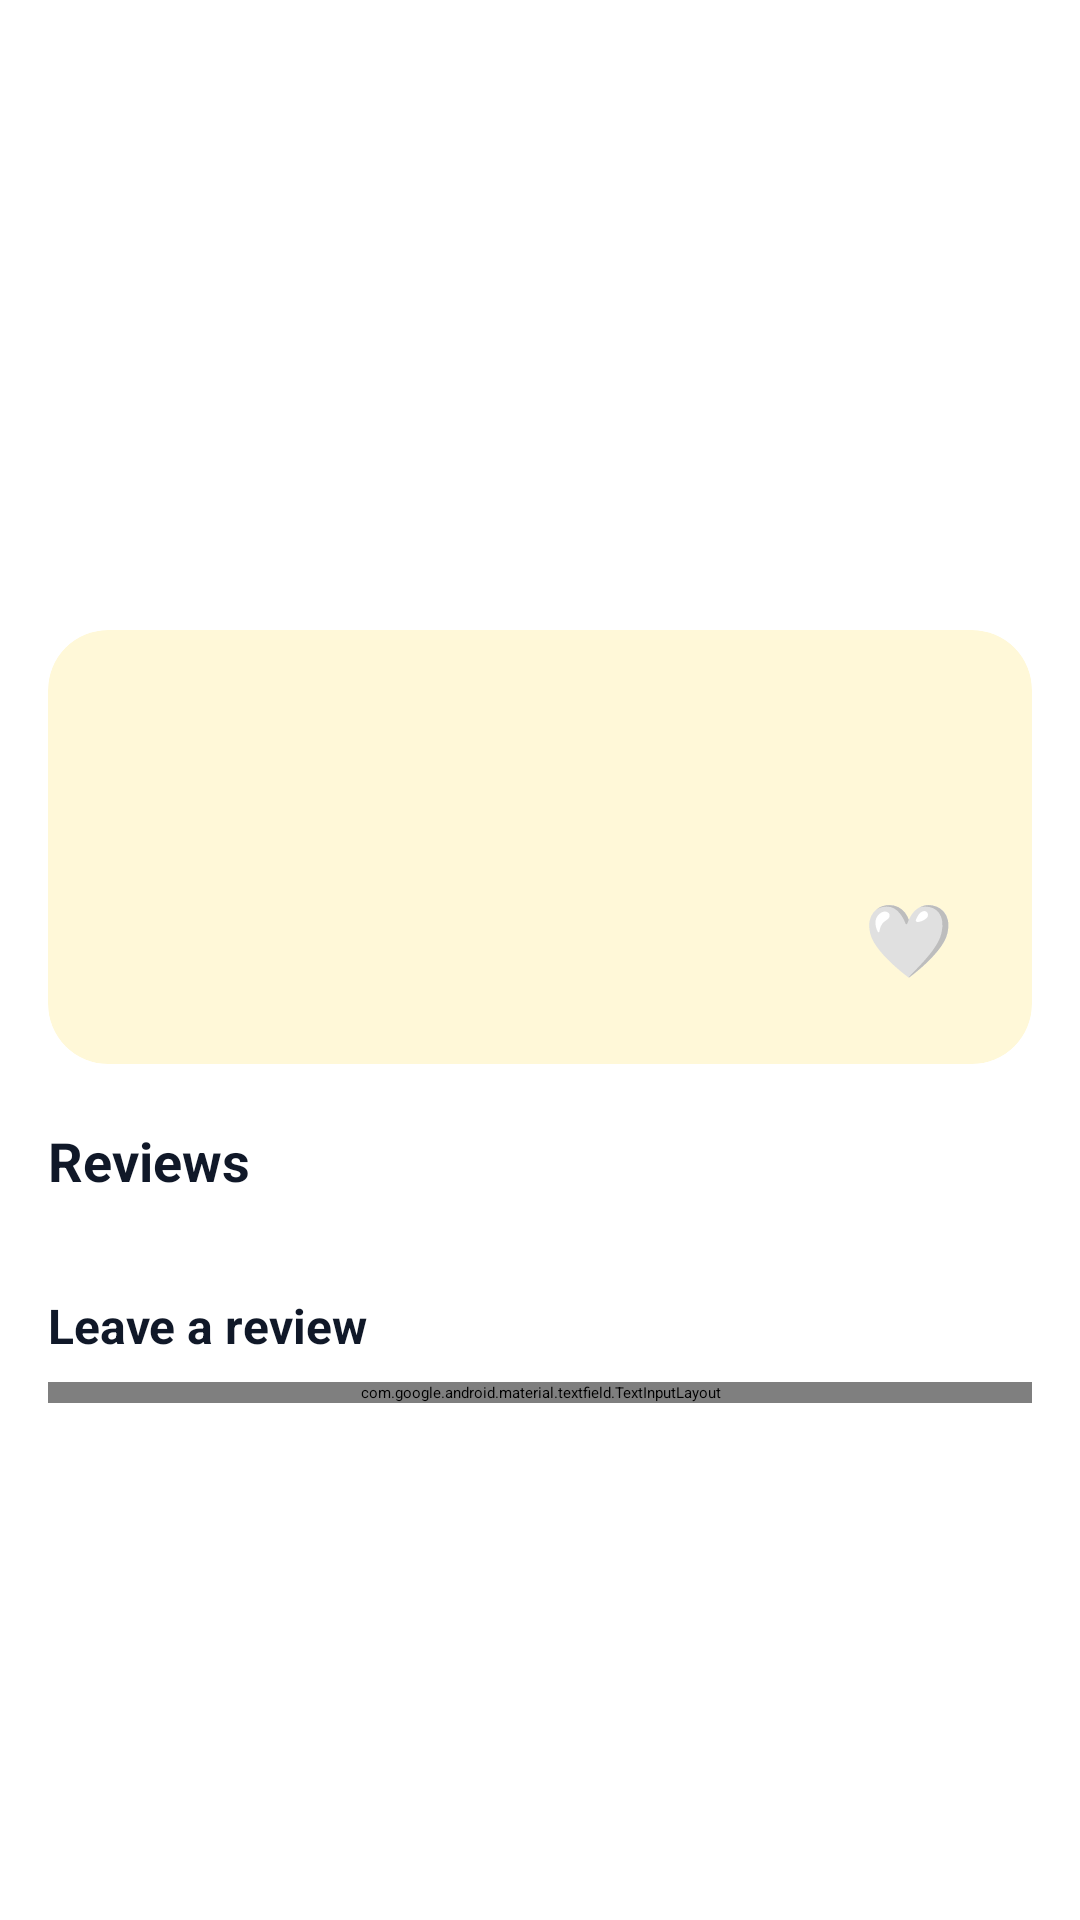

Produce the Android XML layout that renders to this screen, including the resource entries it uses.
<!-- AndroidManifest.xml: application theme Theme.InteractiveMapUniandes -->
<!-- res/layout/activity_restaurant_detail.xml -->
<?xml version="1.0" encoding="utf-8"?>
<androidx.coordinatorlayout.widget.CoordinatorLayout xmlns:android="http://schemas.android.com/apk/res/android"
    xmlns:app="http://schemas.android.com/apk/res-auto"
    android:id="@+id/main"
    android:layout_width="match_parent"
    android:layout_height="match_parent"
    android:background="@color/md_theme_light_background">

    <androidx.core.widget.NestedScrollView
        android:layout_width="match_parent"
        android:layout_height="match_parent"
        android:padding="16dp">

        <LinearLayout
            android:layout_width="match_parent"
            android:layout_height="wrap_content"
            android:orientation="vertical">

            <androidx.cardview.widget.CardView
                android:layout_width="match_parent"
                android:layout_height="180dp"
                android:layout_marginBottom="14dp"
                app:cardCornerRadius="20dp"
                app:cardElevation="2dp">

                <ImageView
                    android:id="@+id/ivPhoto"
                    android:layout_width="match_parent"
                    android:layout_height="match_parent"
                    android:contentDescription="Restaurant photo"
                    android:scaleType="centerCrop" />
            </androidx.cardview.widget.CardView>

            <androidx.cardview.widget.CardView
                android:layout_width="match_parent"
                android:layout_height="wrap_content"
                app:cardBackgroundColor="#FFF8D8"
                app:cardCornerRadius="20dp"
                app:cardElevation="0dp">

                <LinearLayout
                    android:layout_width="match_parent"
                    android:layout_height="wrap_content"
                    android:orientation="vertical"
                    android:padding="20dp">

                    <TextView
                        android:id="@+id/tvName"
                        android:layout_width="wrap_content"
                        android:layout_height="wrap_content"
                        android:textColor="#101828"
                        android:textSize="22sp"
                        android:textStyle="bold" />

                    <TextView
                        android:id="@+id/tvCategory"
                        android:layout_width="wrap_content"
                        android:layout_height="wrap_content"
                        android:layout_marginTop="4dp"
                        android:textColor="#9A7400"
                        android:textSize="14sp" />

                    <LinearLayout
                        android:layout_width="match_parent"
                        android:layout_height="wrap_content"
                        android:layout_marginTop="8dp"
                        android:gravity="center_vertical"
                        android:orientation="horizontal">

                        <TextView
                            android:id="@+id/tvRating"
                            android:layout_width="0dp"
                            android:layout_height="wrap_content"
                            android:layout_weight="1"
                            android:textColor="#101828"
                            android:textSize="16sp" />

                        <TextView
                            android:id="@+id/btnFav"
                            android:layout_width="wrap_content"
                            android:layout_height="wrap_content"
                            android:contentDescription="Marcar como favorito"
                            android:padding="6dp"
                            android:text="🤍"
                            android:textSize="24sp" />
                    </LinearLayout>
                </LinearLayout>
            </androidx.cardview.widget.CardView>

            <TextView
                android:layout_width="wrap_content"
                android:layout_height="wrap_content"
                android:layout_marginTop="20dp"
                android:text="Reviews"
                android:textColor="#101828"
                android:textSize="18sp"
                android:textStyle="bold" />

            <androidx.recyclerview.widget.RecyclerView
                android:id="@+id/rvReviews"
                android:layout_width="match_parent"
                android:layout_height="wrap_content"
                android:layout_marginTop="8dp"
                android:nestedScrollingEnabled="false" />

            <TextView
                android:id="@+id/tvNoReviews"
                android:layout_width="wrap_content"
                android:layout_height="wrap_content"
                android:layout_marginTop="8dp"
                android:text="Be the first to review!"
                android:textColor="#7C8594"
                android:visibility="gone" />

            <TextView
                android:layout_width="wrap_content"
                android:layout_height="wrap_content"
                android:layout_marginTop="24dp"
                android:text="Leave a review"
                android:textColor="#101828"
                android:textSize="16sp"
                android:textStyle="bold" />

            <RatingBar
                android:id="@+id/rbInput"
                android:layout_width="wrap_content"
                android:layout_height="wrap_content"
                android:numStars="5"
                android:rating="5"
                android:stepSize="1" />

            <com.google.android.material.textfield.TextInputLayout
                android:layout_width="match_parent"
                android:layout_height="wrap_content"
                android:layout_marginTop="8dp"
                android:hint="Comment (optional)">
                <com.google.android.material.textfield.TextInputEditText
                    android:id="@+id/etComment"
                    android:layout_width="match_parent"
                    android:layout_height="wrap_content"
                    android:inputType="textCapSentences|textMultiLine"
                    android:minLines="2" />
            </com.google.android.material.textfield.TextInputLayout>

            <com.google.android.material.button.MaterialButton
                android:id="@+id/btnSubmit"
                android:layout_width="match_parent"
                android:layout_height="wrap_content"
                android:layout_marginTop="8dp"
                android:text="Submit review" />

            <View
                android:layout_width="match_parent"
                android:layout_height="80dp" />
        </LinearLayout>
    </androidx.core.widget.NestedScrollView>
</androidx.coordinatorlayout.widget.CoordinatorLayout>
<!-- resources referenced by this layout -->
<resources>
  <color name="md_theme_light_background">#FFFFFF</color>
  <color name="md_theme_light_primary">#FFE11F</color>
  <color name="md_theme_light_primary_variant">#FFF585</color>
  <color name="md_theme_light_on_primary">#202020</color>
  <color name="md_theme_light_primary_container">#FFF585</color>
  <color name="md_theme_light_on_primary_container">#202020</color>
  <color name="md_theme_light_secondary">#FFD100</color>
  <color name="md_theme_light_secondary_variant">#FFF585</color>
  <color name="md_theme_light_on_secondary">#202020</color>
  <color name="md_theme_light_secondary_container">#FFF585</color>
  <color name="md_theme_light_on_secondary_container">#202020</color>
  <color name="md_theme_light_on_background">#202020</color>
  <color name="md_theme_light_surface">#FFFFFF</color>
  <color name="md_theme_light_on_surface">#202020</color>
  <color name="md_theme_light_surface_variant">#D6D6D6</color>
  <color name="md_theme_light_on_surface_variant">#202020</color>
  <color name="md_theme_light_inverse_surface">#202020</color>
  <color name="md_theme_light_inverse_on_surface">#FFFFFF</color>
  <color name="md_theme_dark_primary">#FFE11F</color>
  <color name="md_theme_light_outline">#D6D6D6</color>
  <color name="md_theme_error">#B3261E</color>
  <color name="md_theme_on_error">#FFFFFF</color>
  <color name="md_theme_error_container">#F9DEDC</color>
  <color name="md_theme_on_error_container">#410E0B</color>
  <style name="ThemeOverlay.App.BottomSheetDialog" parent="ThemeOverlay.Material3.BottomSheetDialog">
          <item name="bottomSheetStyle">@style/ModalBottomSheetDialog</item>
      </style>
  <style name="Widget.App.Snackbar.TextView" parent="Widget.Material3.Snackbar.TextView">
          <item name="android:textColor">@color/md_theme_light_inverse_on_surface</item>
      </style>
  <style name="Widget.App.Snackbar.Action" parent="Widget.Material3Expressive.Button.TextButton.Snackbar">
          <item name="materialThemeOverlay">@style/ThemeOverlay.App.Snackbar.Action</item>
      </style>
  <style name="TextAppearance.App.TitleLarge" parent="TextAppearance.Material3.TitleLarge">
          <item name="android:textColor">@color/app_text_primary</item>
      </style>
  <style name="TextAppearance.App.TitleMedium" parent="TextAppearance.Material3.TitleMedium">
          <item name="android:textColor">@color/app_text_secondary</item>
      </style>
  <style name="TextAppearance.App.Button" parent="TextAppearance.Material3.LabelLarge">
          <item name="fontFamily" />
          <item name="android:fontFamily" />
      </style>
  <style name="Widget.App.Button" parent="Widget.Material3.Button.TextButton.Dialog">
          <item name="android:textColor">@color/app_text_primary</item>
      </style>
  <style name="ShapeAppearance.App.SmallComponent" parent="ShapeAppearance.Material3.SmallComponent">
          <item name="cornerFamily">rounded</item>
          <item name="cornerSize">12dp</item>
      </style>
  <style name="MaterialAlertDialog.App.Title.Text" parent="MaterialAlertDialog.Material3.Title.Text">
          <item name="android:textColor">@color/app_text_primary</item>
      </style>
  <style name="ShapeAppearance.App.Snackbar" parent="ShapeAppearance.Material3.Corner.Large">
          <item name="cornerSize">16dp</item>
      </style>
  <style name="ShapeAppearance.App.Button" parent="">
          <item name="cornerFamily">cut</item>
          <item name="cornerSize">4dp</item>
      </style>
  <style name="ShapeAppearance.App.LargeComponent" parent="ShapeAppearance.Material3.LargeComponent">
          <item name="cornerFamily">rounded</item>
          <item name="cornerSize">24dp</item>
      </style>
  <style name="ShapeAppearance.App.MediumComponent" parent="ShapeAppearance.Material3.MediumComponent">
          <item name="cornerFamily">rounded</item>
          <item name="cornerSize">18dp</item>
      </style>
  <color name="black">#FF000000</color>
  <color name="white">#FFFFFFFF</color>
</resources>
